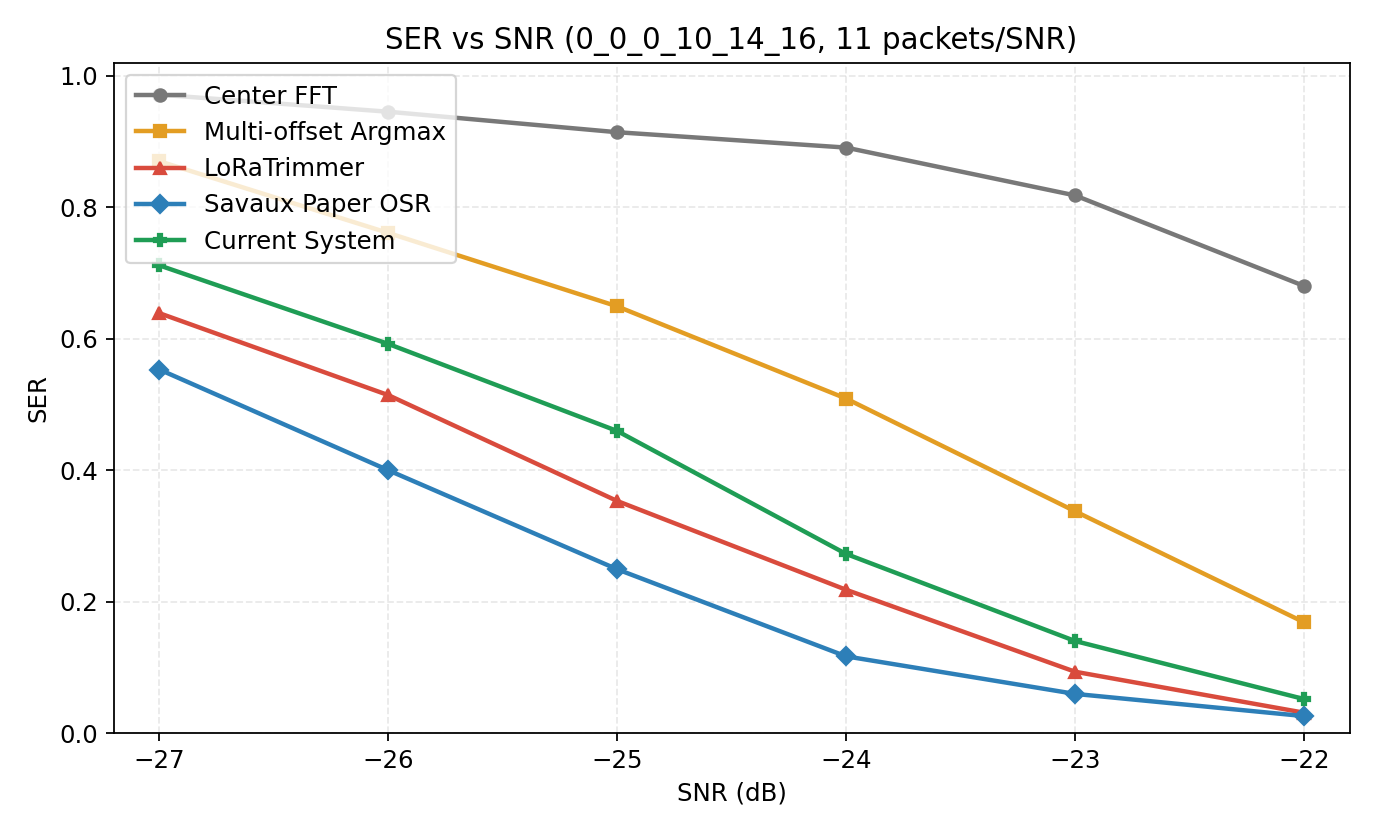

The data file committed next to this chart (first rows):
dataset, target_snr_db, center_fft_ser, multi_offset_argmax_ser, current_system_ser, savaux_paper_ser, loratrimmer_ser
0_0_0_10_14_16, -27.0, 0.9714, 0.8701, 0.7117, 0.5532, 0.639
0_0_0_10_14_16, -26.0, 0.9455, 0.761, 0.5922, 0.4, 0.5143
0_0_0_10_14_16, -25.0, 0.9143, 0.6494, 0.4597, 0.2494, 0.3532
0_0_0_10_14_16, -24.0, 0.8909, 0.5091, 0.2727, 0.1169, 0.2182
0_0_0_10_14_16, -23.0, 0.8182, 0.3377, 0.1403, 0.05974, 0.09351
0_0_0_10_14_16, -22.0, 0.6805, 0.1688, 0.05195, 0.02597, 0.03117
